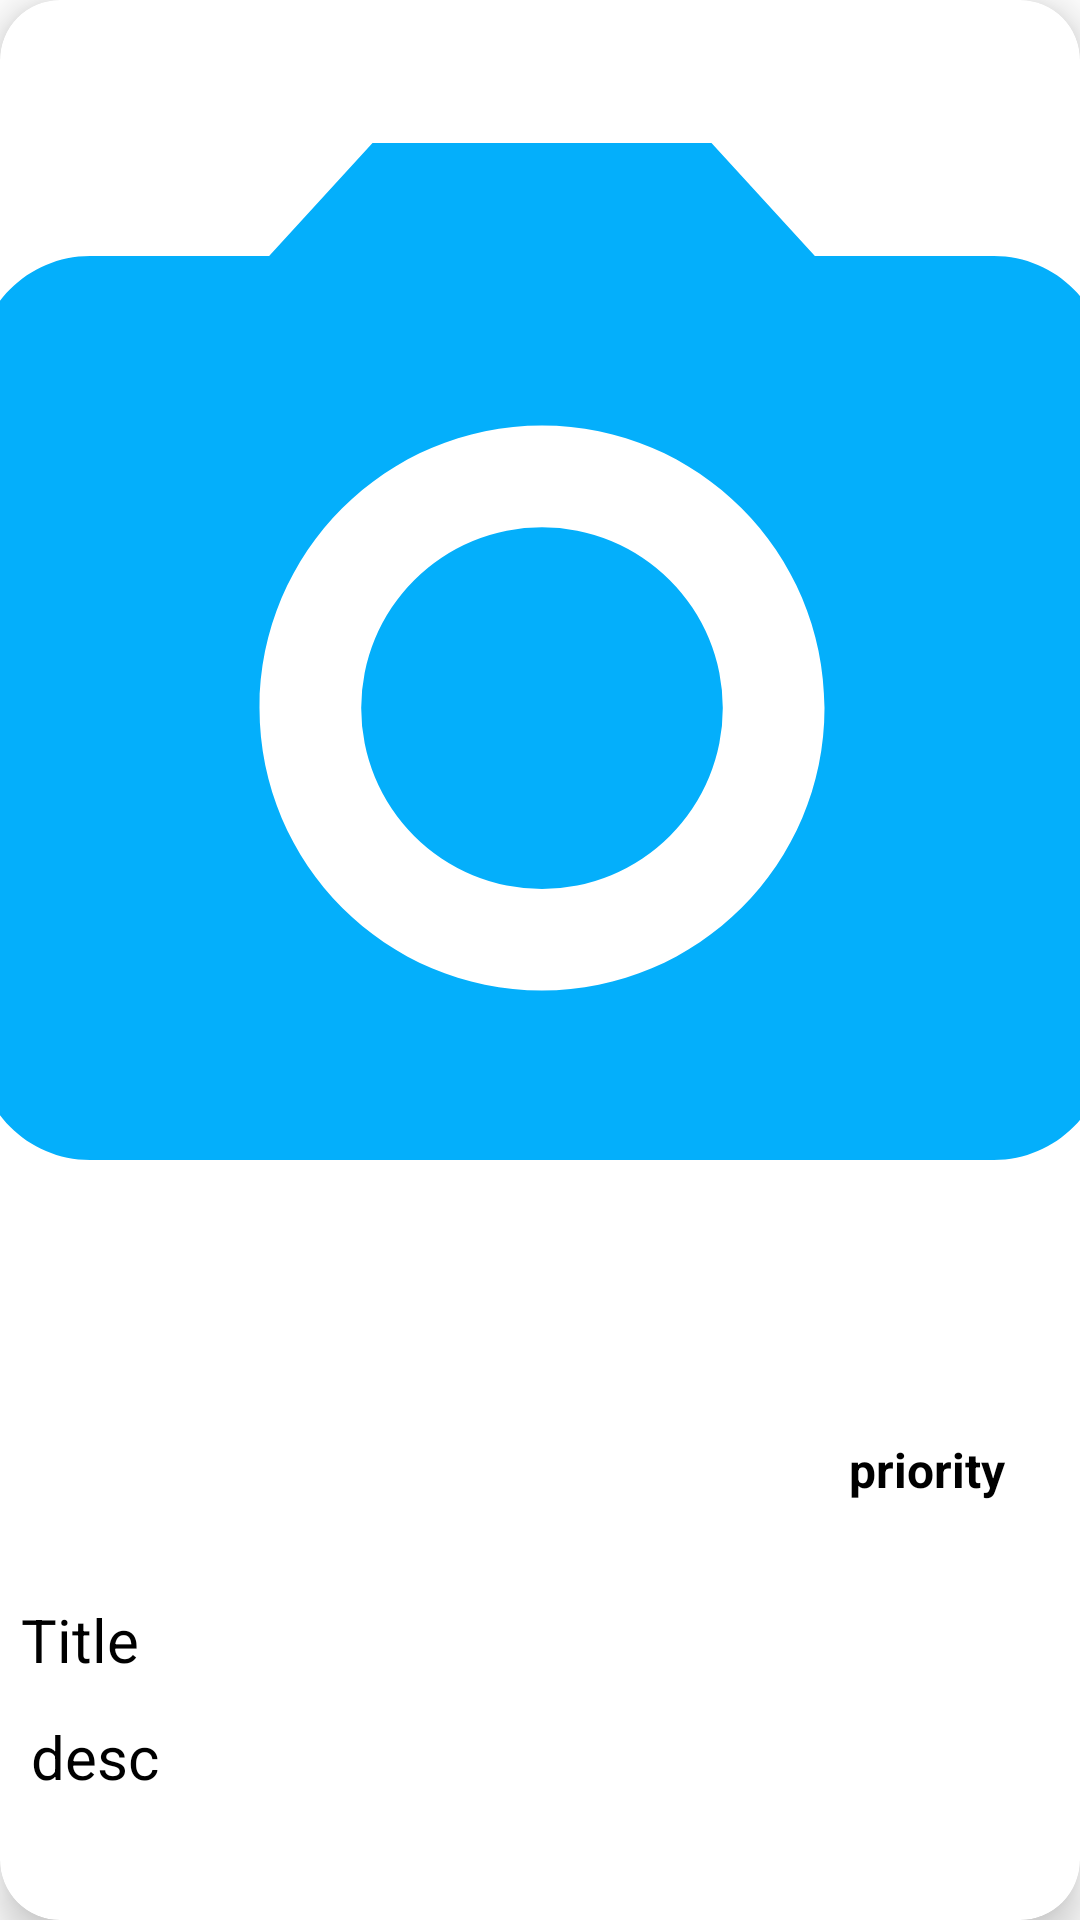

Layout XML and referenced resources for this Android screen:
<!-- AndroidManifest.xml: application theme Theme.Prototype2 -->
<!-- res/layout/recycler_item.xml -->
<?xml version="1.0" encoding="utf-8"?>
<androidx.cardview.widget.CardView xmlns:android="http://schemas.android.com/apk/res/android"
    xmlns:tools="http://schemas.android.com/tools"
    android:layout_width="match_parent"
    android:layout_height="wrap_content"
    xmlns:app="http://schemas.android.com/apk/res-auto"
    android:id="@+id/recCard"
    android:layout_marginStart="12dp"
    android:layout_marginEnd="12dp"
    android:layout_marginHorizontal="10dp"
    android:layout_marginVertical="10dp"
    app:cardCornerRadius="20dp"
    app:cardElevation="8dp">

    <androidx.constraintlayout.widget.ConstraintLayout
        android:id="@+id/relativeLayout"
        android:layout_width="match_parent"
        android:layout_height="match_parent">

        <com.google.android.material.imageview.ShapeableImageView
            android:id="@+id/recImage"
            android:layout_width="377dp"
            android:layout_height="452dp"
            android:scaleType="centerCrop"
            android:src="@drawable/ic_baseline_camera_alt_24"
            app:layout_constraintBottom_toBottomOf="parent"
            app:layout_constraintEnd_toEndOf="parent"
            app:layout_constraintStart_toStartOf="parent"
            app:layout_constraintTop_toTopOf="parent"
            app:layout_constraintVertical_bias="0.053" />

        <TextView
            android:id="@+id/recTitle"
            android:layout_width="240dp"
            android:layout_height="35dp"
            android:layout_marginStart="16dp"
            android:layout_marginTop="17dp"
            android:layout_marginEnd="3dp"
            android:layout_marginBottom="4dp"
            android:text="Title"
            android:textColor="@color/black"
            android:textSize="20sp"
            app:layout_constraintBottom_toTopOf="@+id/recDesc"
            app:layout_constraintEnd_toStartOf="@+id/recPriority"
            app:layout_constraintStart_toStartOf="parent"
            app:layout_constraintTop_toBottomOf="@+id/recImage"
            app:layout_constraintVertical_bias="1.0" />

        <TextView
            android:id="@+id/recPriority"
            android:layout_width="110dp"
            android:layout_height="35dp"
            android:layout_marginStart="4dp"
            android:layout_marginTop="17dp"
            android:layout_marginEnd="5dp"
            android:layout_marginBottom="4dp"
            android:text="priority"
            android:textAlignment="center"
            android:textColor="@color/black"
            android:textSize="16sp"
            android:textStyle="bold"
            app:layout_constraintBottom_toTopOf="@+id/recDesc"
            app:layout_constraintEnd_toEndOf="parent"
            app:layout_constraintStart_toEndOf="@+id/recTitle"
            app:layout_constraintTop_toBottomOf="@+id/recImage"
            app:layout_constraintVertical_bias="0.0" />

        <TextView
            android:id="@+id/recDesc"
            android:layout_width="358dp"
            android:layout_height="48dp"
            android:layout_marginStart="16dp"
            android:layout_marginEnd="5dp"
            android:layout_marginBottom="20dp"
            android:maxLines="1"
            android:text="desc"
            android:textColor="@color/black"
            android:textSize="20sp"
            app:layout_constraintBottom_toBottomOf="parent"
            app:layout_constraintEnd_toEndOf="parent"
            app:layout_constraintHorizontal_bias="0.3"
            app:layout_constraintStart_toStartOf="parent" />
    </androidx.constraintlayout.widget.ConstraintLayout>
</androidx.cardview.widget.CardView>
<!-- resources referenced by this layout -->
<resources>
  <color name="black">#FF000000</color>
  <!-- drawable ic_baseline_camera_alt_24 (drawable) -->
  <vector android:height="24dp" android:tint="@color/dark_dark_blue"
      android:viewportHeight="24" android:viewportWidth="24"
      android:width="24dp" xmlns:android="http://schemas.android.com/apk/res/android">
      <path android:fillColor="@android:color/white" android:pathData="M12,12m-3.2,0a3.2,3.2 0,1 1,6.4 0a3.2,3.2 0,1 1,-6.4 0"/>
      <path android:fillColor="@android:color/white" android:pathData="M9,2L7.17,4L4,4c-1.1,0 -2,0.9 -2,2v12c0,1.1 0.9,2 2,2h16c1.1,0 2,-0.9 2,-2L22,6c0,-1.1 -0.9,-2 -2,-2h-3.17L15,2L9,2zM12,17c-2.76,0 -5,-2.24 -5,-5s2.24,-5 5,-5 5,2.24 5,5 -2.24,5 -5,5z"/>
  </vector>
  <style name="Theme.Prototype2" parent="Theme.MaterialComponents.DayNight.NoActionBar">
          
          <item name="colorPrimary">@color/purple_500</item>
          <item name="colorPrimaryVariant">@color/purple_700</item>
          <item name="colorOnPrimary">@color/white</item>
          
          <item name="colorSecondary">@color/teal_200</item>
          <item name="colorSecondaryVariant">@color/teal_700</item>
          <item name="colorOnSecondary">@color/black</item>
          
          <item name="android:statusBarColor">@color/black</item>
          
      </style>
  <color name="dark_dark_blue">#04AFFB</color>
  <color name="purple_500">#FF6200EE</color>
  <color name="purple_700">#FF3700B3</color>
  <color name="white">#FFFFFFFF</color>
  <color name="teal_200">#FF03DAC5</color>
  <color name="teal_700">#FF018786</color>
</resources>
